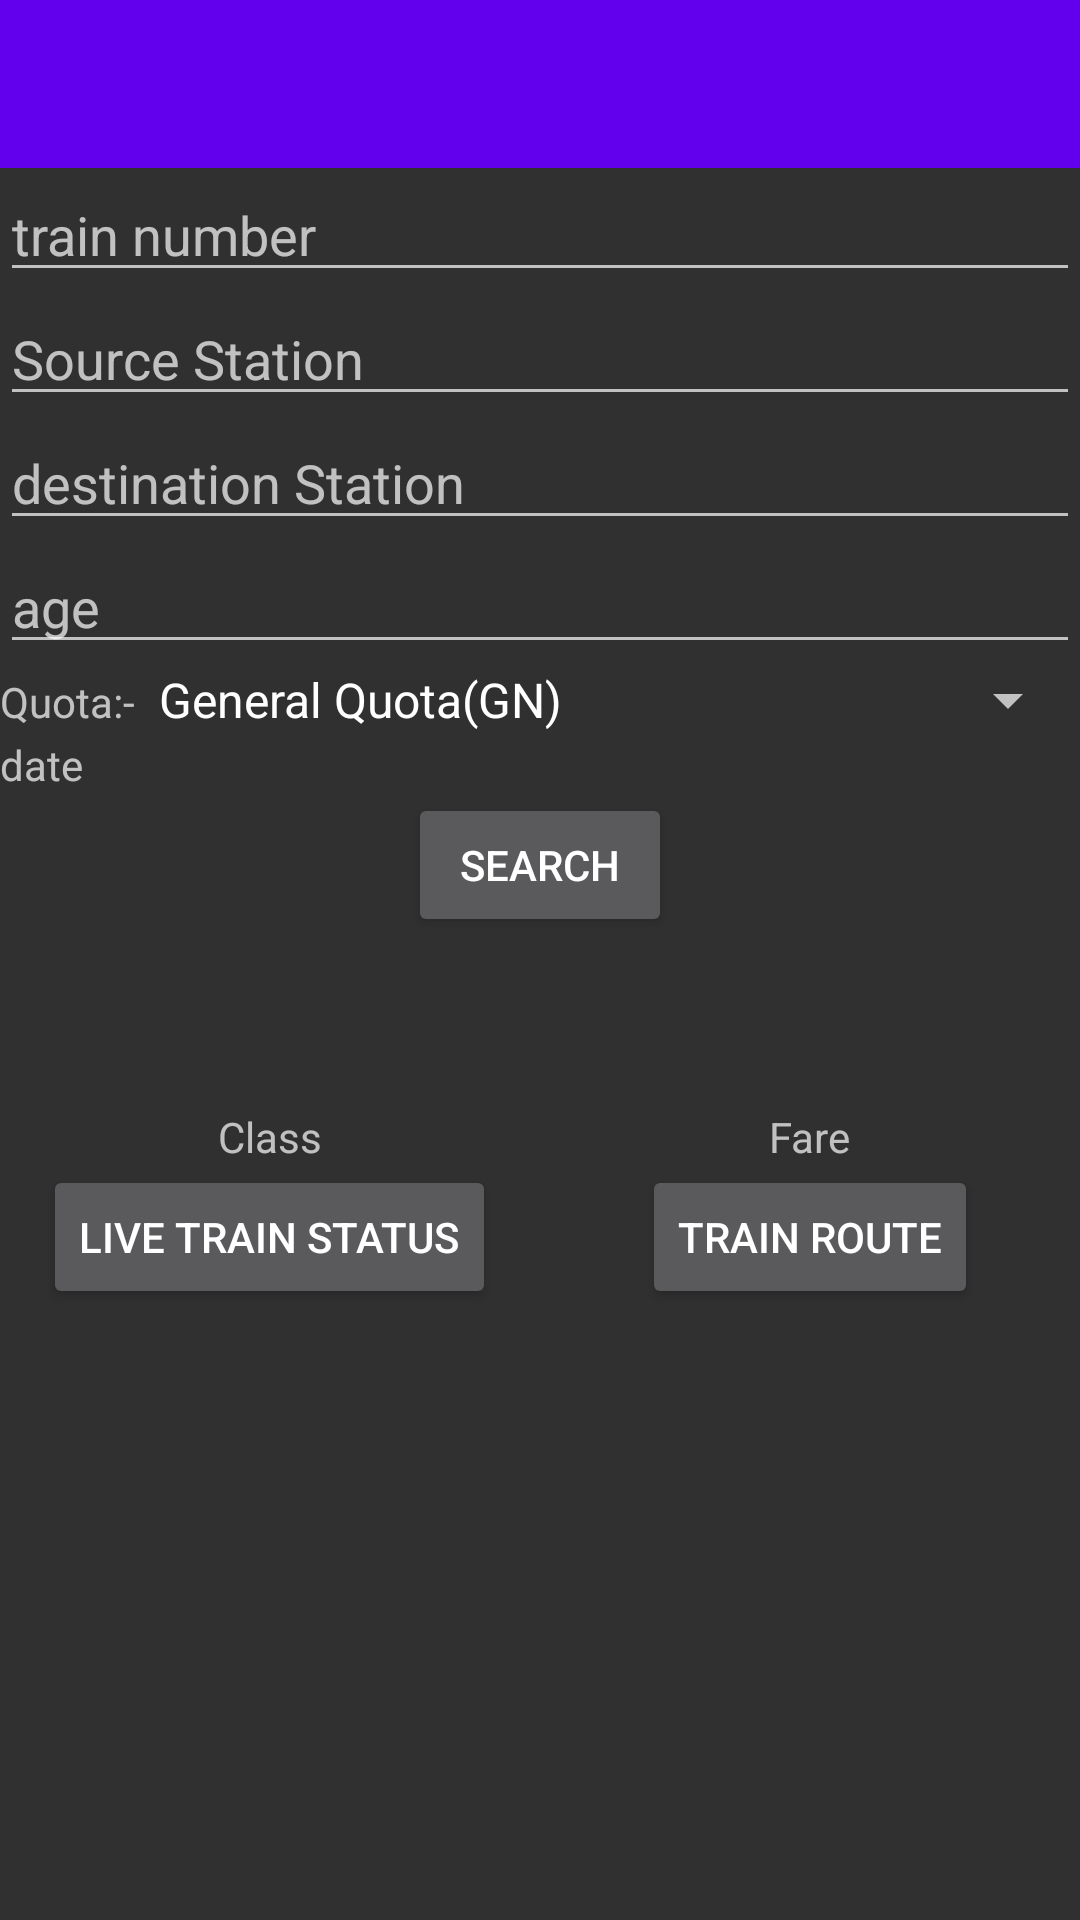

Here is an Android app screen rendered from its layout file. Give the layout XML and the strings, colors and styles it references.
<!-- AndroidManifest.xml: application theme AppTheme -->
<!-- res/layout/activity_train_fare_enquiry.xml -->
<?xml version="1.0" encoding="utf-8"?>
<LinearLayout xmlns:android="http://schemas.android.com/apk/res/android"
    xmlns:tools="http://schemas.android.com/tools"
    android:id="@+id/activity_train_fare_enquiry"
    android:layout_width="match_parent"
    android:layout_height="match_parent"
    android:orientation="vertical"
    tools:context="com.sundroid.traininfo.activity.TrainFareEnquiryActivity">

    <android.support.v7.widget.Toolbar
        android:id="@+id/toolbar"
        android:layout_width="match_parent"
        android:layout_height="wrap_content"
        android:layout_gravity="center"
        android:background="@color/colorPrimary"
        android:gravity="center"
        android:minHeight="?attr/actionBarSize"></android.support.v7.widget.Toolbar>

    <AutoCompleteTextView
        android:id="@+id/et_train_number"
        android:layout_width="match_parent"
        android:layout_height="wrap_content"
        android:hint="train number" />

    <AutoCompleteTextView
        android:id="@+id/et_source_station"
        android:layout_width="match_parent"
        android:layout_height="wrap_content"
        android:hint="Source Station" />

    <AutoCompleteTextView
        android:id="@+id/et_destination_station"
        android:layout_width="match_parent"
        android:layout_height="wrap_content"
        android:hint="destination Station" />

    <EditText
        android:id="@+id/et_age"
        android:layout_width="match_parent"
        android:layout_height="wrap_content"
        android:hint="age" />

    <LinearLayout
        android:layout_width="match_parent"
        android:layout_height="wrap_content"
        android:orientation="horizontal">

        <TextView
            android:layout_width="wrap_content"
            android:layout_height="wrap_content"
            android:text="Quota:-" />

        <Spinner
            android:id="@+id/spinner_quota"
            android:layout_width="match_parent"
            android:layout_height="wrap_content"
            android:entries="@array/quota_code" />
    </LinearLayout>

    <LinearLayout
        android:layout_width="match_parent"
        android:layout_height="wrap_content"
        android:layout_gravity="center"
        android:gravity="center"
        android:orientation="vertical">

        <TextView
            android:id="@+id/tv_date"
            android:layout_width="match_parent"
            android:layout_height="wrap_content"
            android:text="date" />
    </LinearLayout>

    <LinearLayout
        android:layout_width="match_parent"
        android:layout_height="wrap_content"
        android:layout_gravity="center"
        android:gravity="center"
        android:orientation="vertical">

        <Button
            android:id="@+id/btn_search"
            android:layout_width="wrap_content"
            android:layout_height="wrap_content"
            android:text="Search" />

    </LinearLayout>


    <LinearLayout
        android:layout_width="match_parent"
        android:layout_height="wrap_content"
        android:layout_gravity="center"
        android:gravity="center"
        android:orientation="vertical">

        <LinearLayout
            android:layout_width="match_parent"
            android:layout_height="wrap_content"
            android:layout_gravity="center"
            android:gravity="center"
            android:orientation="horizontal">

            <TextView
                android:id="@+id/tv_train_name"
                android:layout_width="wrap_content"
                android:layout_height="wrap_content" />

        </LinearLayout>

        <LinearLayout
            android:layout_width="match_parent"
            android:layout_height="wrap_content"
            android:layout_gravity="center"
            android:gravity="center"
            android:orientation="horizontal">

            <TextView
                android:id="@+id/tv_from_to"
                android:layout_width="wrap_content"
                android:layout_height="wrap_content" />

        </LinearLayout>

        <LinearLayout
            android:layout_width="match_parent"
            android:layout_height="wrap_content"
            android:layout_gravity="center"
            android:gravity="center"
            android:orientation="horizontal">

            <TextView
                android:id="@+id/tv_quota"
                android:layout_width="wrap_content"
                android:layout_height="wrap_content" />

        </LinearLayout>

        <LinearLayout xmlns:android="http://schemas.android.com/apk/res/android"
            android:layout_width="match_parent"
            android:layout_height="wrap_content"
            android:orientation="horizontal"
            android:weightSum="2">


            <LinearLayout
                android:layout_width="0dp"
                android:layout_height="wrap_content"
                android:layout_gravity="center"
                android:layout_weight="1"
                android:gravity="center">

                <TextView
                    android:layout_width="wrap_content"
                    android:layout_height="wrap_content"
                    android:text="Class" />

            </LinearLayout>

            <LinearLayout
                android:layout_width="0dp"
                android:layout_height="wrap_content"
                android:layout_gravity="center"
                android:layout_weight="1"
                android:gravity="center">

                <TextView
                    android:layout_width="wrap_content"
                    android:layout_height="wrap_content"
                    android:text="Fare" />

            </LinearLayout>

        </LinearLayout>

        <ScrollView
            android:layout_width="match_parent"
            android:layout_height="match_parent"
            android:fillViewport="true">

            <LinearLayout
                android:id="@+id/ll_fare_scroll"
                android:layout_width="match_parent"
                android:layout_height="wrap_content"
                android:layout_gravity="center"
                android:gravity="center"
                android:orientation="vertical"></LinearLayout>
        </ScrollView>

    </LinearLayout>

    <LinearLayout
        android:layout_width="match_parent"
        android:layout_height="wrap_content"
        android:layout_gravity="center"
        android:gravity="center"
        android:orientation="horizontal"
        android:weightSum="2">

        <LinearLayout
            android:layout_width="0dp"
            android:layout_height="wrap_content"
            android:layout_weight="1"
            android:layout_gravity="center"
            android:gravity="center">

            <Button
                android:id="@+id/btn_live_train_status"
                android:layout_width="wrap_content"
                android:layout_height="wrap_content"
                android:text="Live Train Status"/>

        </LinearLayout>

        <LinearLayout
            android:layout_width="0dp"
            android:layout_height="wrap_content"
            android:layout_gravity="center"
            android:gravity="center"
            android:layout_weight="1">

            <Button
                android:id="@+id/btn_train_route"
                android:layout_width="wrap_content"
                android:layout_height="wrap_content"
                android:text="Train Route"/>

        </LinearLayout>
    </LinearLayout>

</LinearLayout>
<!-- resources referenced by this layout -->
<resources>
  <string-array name="quota_code">
          <item>General Quota(GN)</item>
          <item>Reservation Against Cancellation(RC/(RAC))</item>
          <item>Ladies Quota(LD)</item>
          <item>Head Quarters/High Official Quota(HO)</item>
          <item>Defence Quota(DF)</item>
          <item>Parliament House Quota(PH)</item>
          <item>Foreign Tourist Quota(FT)</item>
          <item>Duty Pass Quota(DP)</item>
          <item>Tatkal Quota(TQ)</item>
          <item>Premium Tatkal Quota(PT)</item>
          <item>Female(above 45 Year)/Senior Citizen/Travelling alone(SS)</item>
          <item>Physically Handicapped Quota(HP)</item>
          <item>Railway Employee Staff on Duty for the train(RE)</item>
          <item>General Quota Road Side(GNRS)</item>
          <item>Out Station(OS)</item>
          <item>Pooled Quota(PQ)</item>
          <item>Road Side(RS)</item>
          <item>Yuva(YU)</item>
          <item>Lower Berth(LB)</item>
      </string-array>
  <style name="AppTheme" parent="AppTheme.Base" />
  <style name="AppTheme.Base" parent="Theme.AppCompat.NoActionBar">
          <item name="colorPrimary">@color/colorPrimary</item>
          <item name="colorPrimaryDark">@color/colorPrimaryDark</item>
          <item name="colorAccent">@color/colorAccent</item>
      </style>
  <!-- not gathered from this repository: default colours our renderer supplied (Android Studio template values) -->
  <color name="colorPrimary">#FF6200EE</color>
  <color name="colorPrimaryDark">#FF3700B3</color>
  <color name="colorAccent">#FF03DAC5</color>
</resources>
